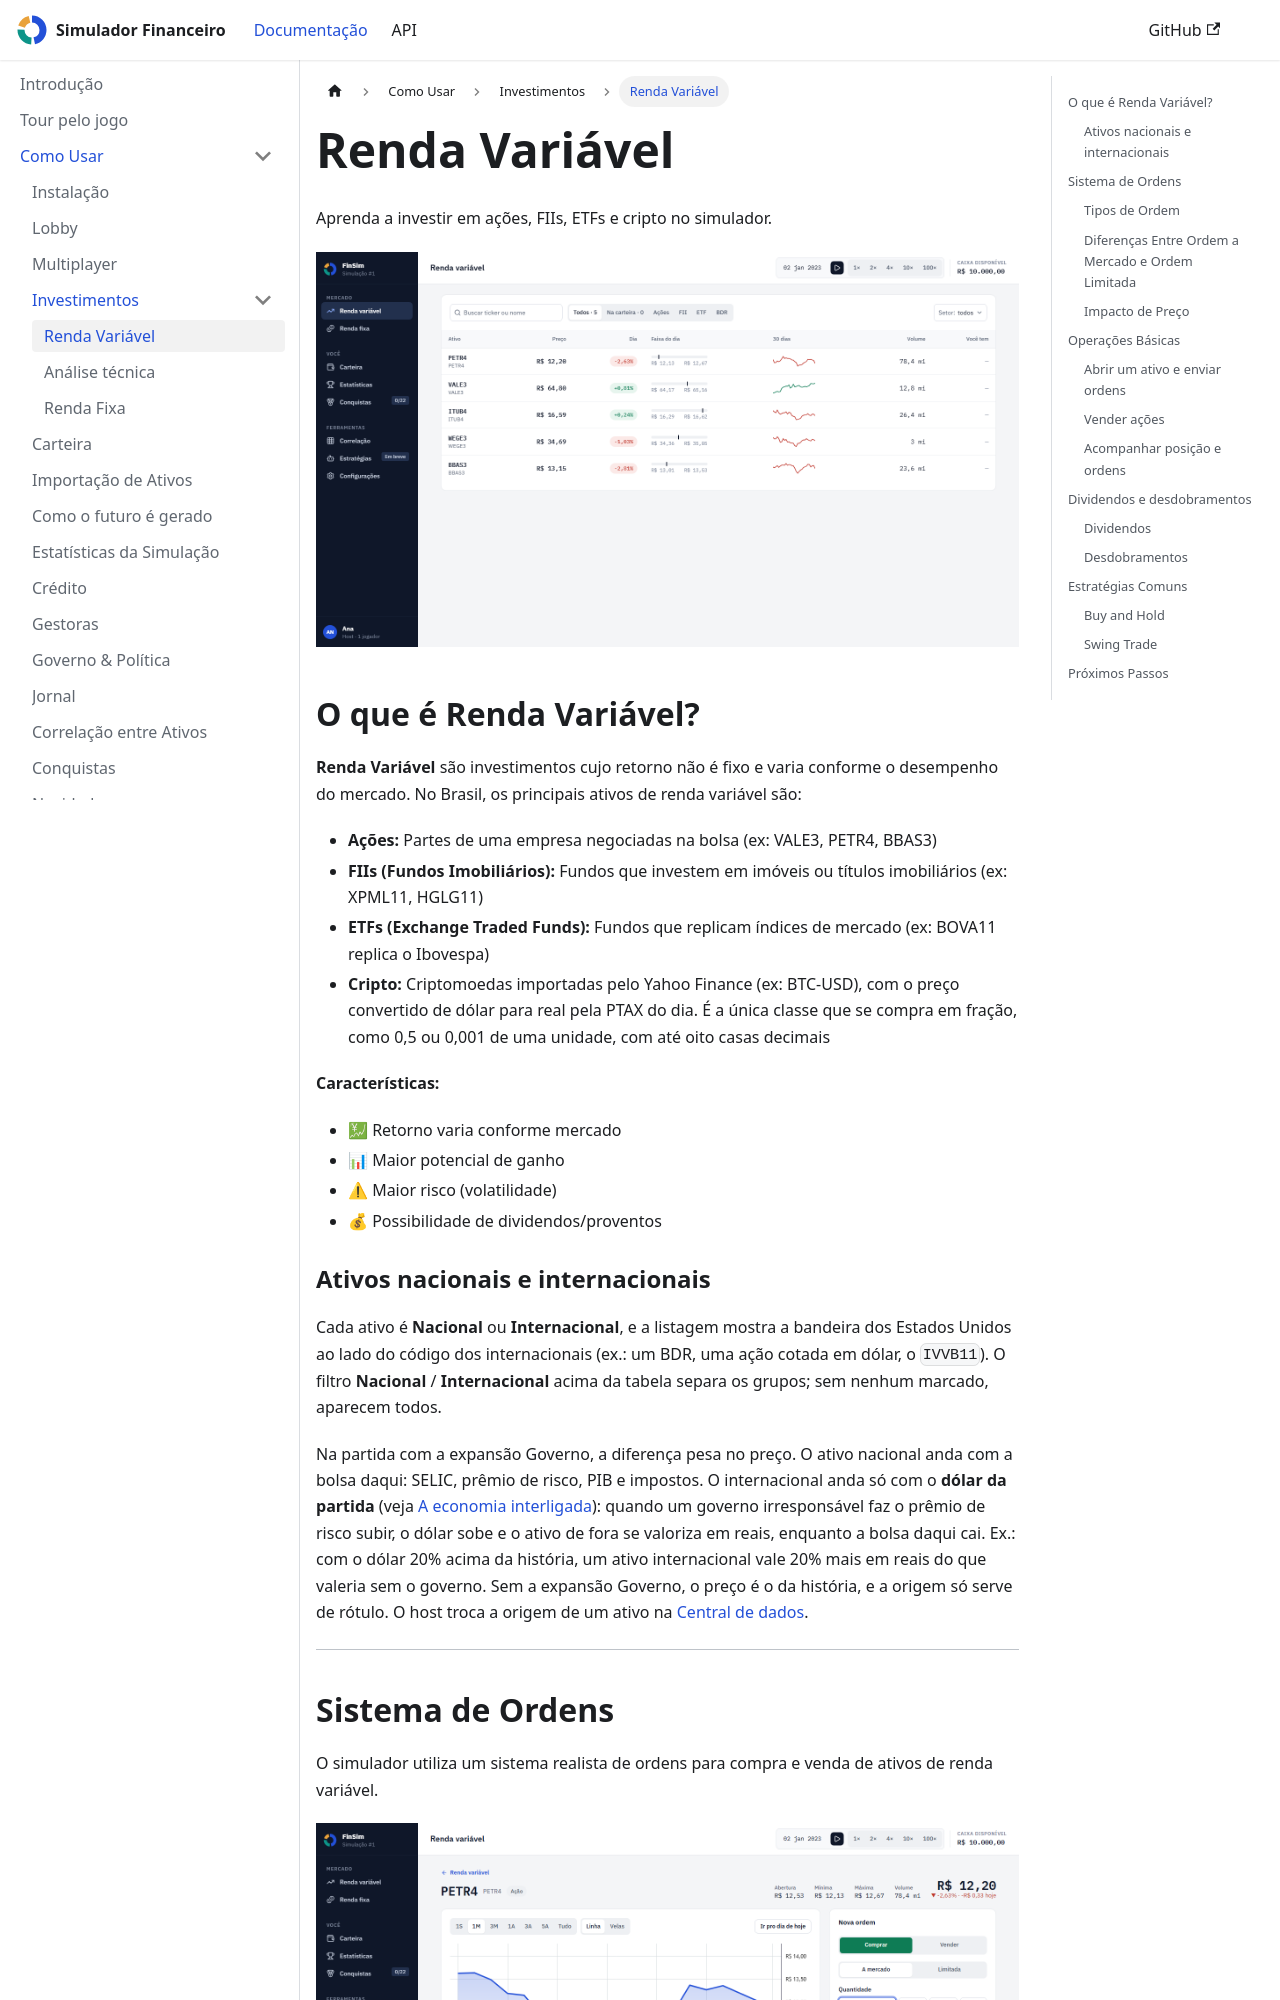

repository: LiloMarino/SimuladorFinanceiro · page: como-usar/investimentos/renda-variavel.html · generator: docusaurus

---
sidebar_position: 1
---

# Renda Variável

Aprenda a investir em ações, FIIs, ETFs e cripto no simulador.

![A lista de ativos da renda variável](/demo/screens/stocks.png)

## O que é Renda Variável?

**Renda Variável** são investimentos cujo retorno não é fixo e varia conforme o desempenho do mercado. No Brasil, os principais ativos de renda variável são:

- **Ações:** Partes de uma empresa negociadas na bolsa (ex: VALE3, PETR4, BBAS3)
- **FIIs (Fundos Imobiliários):** Fundos que investem em imóveis ou títulos imobiliários (ex: XPML11, HGLG11)
- **ETFs (Exchange Traded Funds):** Fundos que replicam índices de mercado (ex: BOVA11 replica o Ibovespa)
- **Cripto:** Criptomoedas importadas pelo Yahoo Finance (ex: BTC-USD), com o preço convertido de dólar para real pela PTAX do dia. É a única classe que se compra em fração, como 0,5 ou 0,001 de uma unidade, com até oito casas decimais

**Características:**
- 💹 Retorno varia conforme mercado
- 📊 Maior potencial de ganho
- ⚠ Maior risco (volatilidade)
- 💰 Possibilidade de dividendos/proventos

### Ativos nacionais e internacionais

Cada ativo é **Nacional** ou **Internacional**, e a listagem mostra a bandeira dos Estados Unidos ao lado do código dos internacionais (ex.: um BDR, uma ação cotada em dólar, o `IVVB11`). O filtro **Nacional** / **Internacional** acima da tabela separa os grupos; sem nenhum marcado, aparecem todos.

Na partida com a expansão Governo, a diferença pesa no preço. O ativo nacional anda com a bolsa daqui: SELIC, prêmio de risco, PIB e impostos. O internacional anda só com o **dólar da partida** (veja [A economia interligada](../governo.md#a-economia-interligada)): quando um governo irresponsável faz o prêmio de risco subir, o dólar sobe e o ativo de fora se valoriza em reais, enquanto a bolsa daqui cai. Ex.: com o dólar 20% acima da história, um ativo internacional vale 20% mais em reais do que valeria sem o governo. Sem a expansão Governo, o preço é o da história, e a origem só serve de rótulo. O host troca a origem de um ativo na [Central de dados](../importacao-ativos.md#origem-do-ativo).

---

## Sistema de Ordens

O simulador utiliza um sistema realista de ordens para compra e venda de ativos de renda variável.

![O card Nova ordem com 300 ações de PETR4](/demo/screens/stock-order.png)

### Tipos de Ordem
